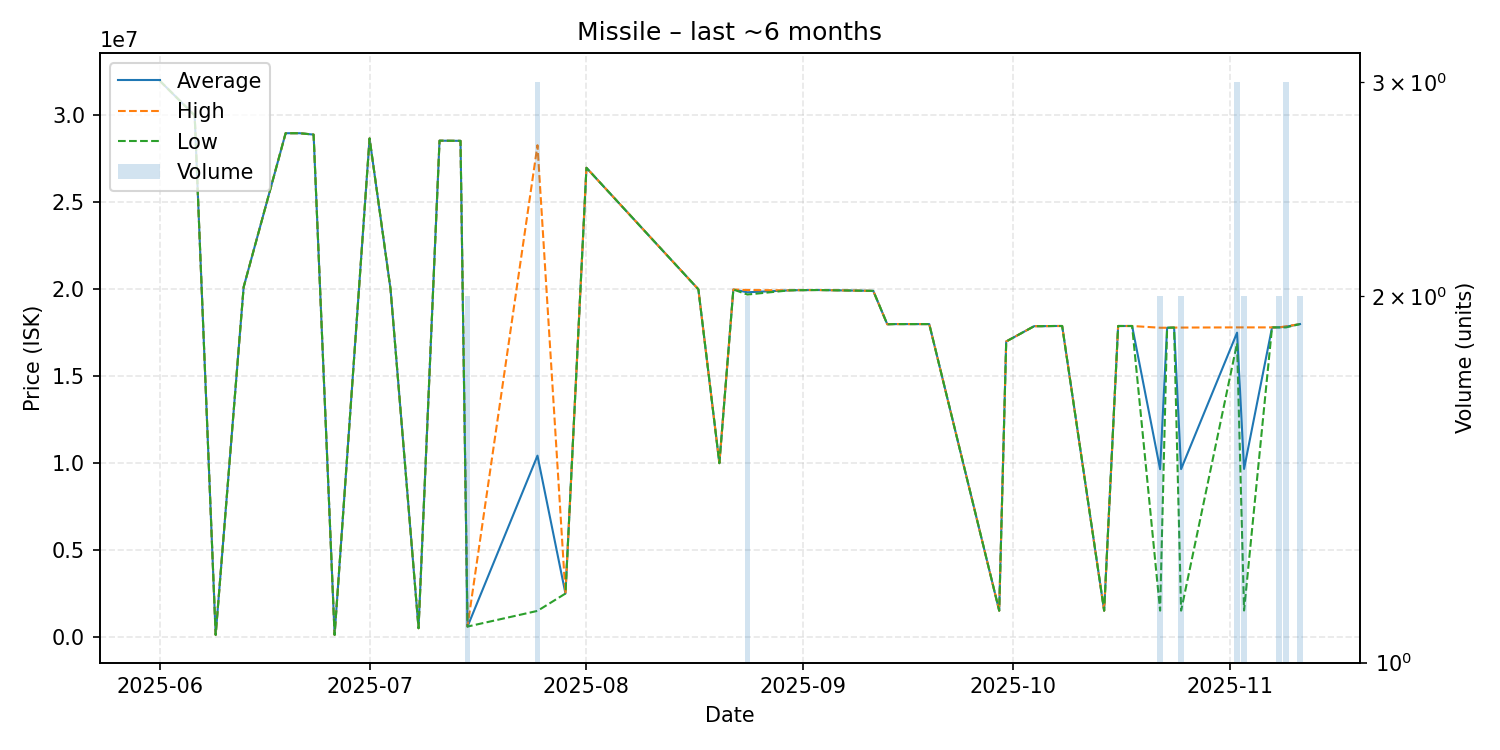

Source data for this figure (header and first rows):
date, average, highest, lowest, order_count, volume
2025-06-01, 32000000, 32000000, 32000000, 1, 1
2025-06-06, 30000000, 30000000, 30000000, 1, 1
2025-06-09, 122400, 122400, 122400, 1, 1
2025-06-13, 20130000, 20130000, 20130000, 1, 1
2025-06-19, 28980000, 28980000, 28980000, 1, 1
2025-06-21, 28980000, 28980000, 28980000, 1, 1
2025-06-23, 28900000, 28900000, 28900000, 1, 1
2025-06-26, 123100, 123100, 123100, 1, 1
2025-07-01, 28680000, 28680000, 28680000, 1, 1
2025-07-04, 20000000, 20000000, 20000000, 1, 1
2025-07-08, 505600, 505600, 505600, 1, 1
2025-07-11, 28550000, 28550000, 28550000, 1, 1
2025-07-14, 28540000, 28540000, 28540000, 1, 1
2025-07-15, 600100, 600100, 600100, 1, 2
2025-07-25, 10431667, 28290000, 1502500, 3, 3
2025-07-29, 2500000, 2500000, 2500000, 1, 1
2025-08-01, 26990000, 26990000, 26990000, 1, 1
2025-08-17, 20000000, 20000000, 20000000, 1, 1
2025-08-20, 10000000, 10000000, 10000000, 1, 1
2025-08-22, 19990000, 19990000, 19990000, 1, 1
2025-08-24, 19830000, 19960000, 19700000, 2, 2
2025-08-30, 19940000, 19940000, 19940000, 1, 1
2025-08-31, 19950000, 19950000, 19950000, 1, 1
2025-09-03, 19960000, 19960000, 19960000, 1, 1
2025-09-11, 19910000, 19910000, 19910000, 1, 1
2025-09-13, 17990000, 17990000, 17990000, 1, 1
2025-09-14, 18000000, 18000000, 18000000, 1, 1
2025-09-17, 18000000, 18000000, 18000000, 1, 1
2025-09-19, 18000000, 18000000, 18000000, 1, 1
2025-09-29, 1515000, 1515000, 1515000, 1, 1
2025-09-30, 17000000, 17000000, 17000000, 1, 1
2025-10-04, 17880000, 17880000, 17880000, 1, 1
2025-10-05, 17880000, 17880000, 17880000, 1, 1
2025-10-07, 17890000, 17890000, 17890000, 1, 1
2025-10-08, 17890000, 17890000, 17890000, 1, 1
2025-10-14, 1515000, 1515000, 1515000, 1, 1
2025-10-16, 17890000, 17890000, 17890000, 1, 1
2025-10-18, 17890000, 17890000, 17890000, 1, 1
2025-10-22, 9653500, 17790000, 1517000, 2, 2
2025-10-23, 17790000, 17790000, 17790000, 1, 1
2025-10-24, 17800000, 17800000, 17800000, 1, 1
2025-10-25, 9658500, 17800000, 1517000, 2, 2
2025-11-02, 17506667, 17810000, 16900000, 3, 3
2025-11-03, 9667000, 17810000, 1524000, 2, 2
2025-11-07, 17810000, 17810000, 17810000, 1, 1
2025-11-08, 17810000, 17810000, 17810000, 2, 2
2025-11-09, 17850000, 17870000, 17810000, 3, 3
2025-11-11, 18000000, 18000000, 18000000, 2, 2
